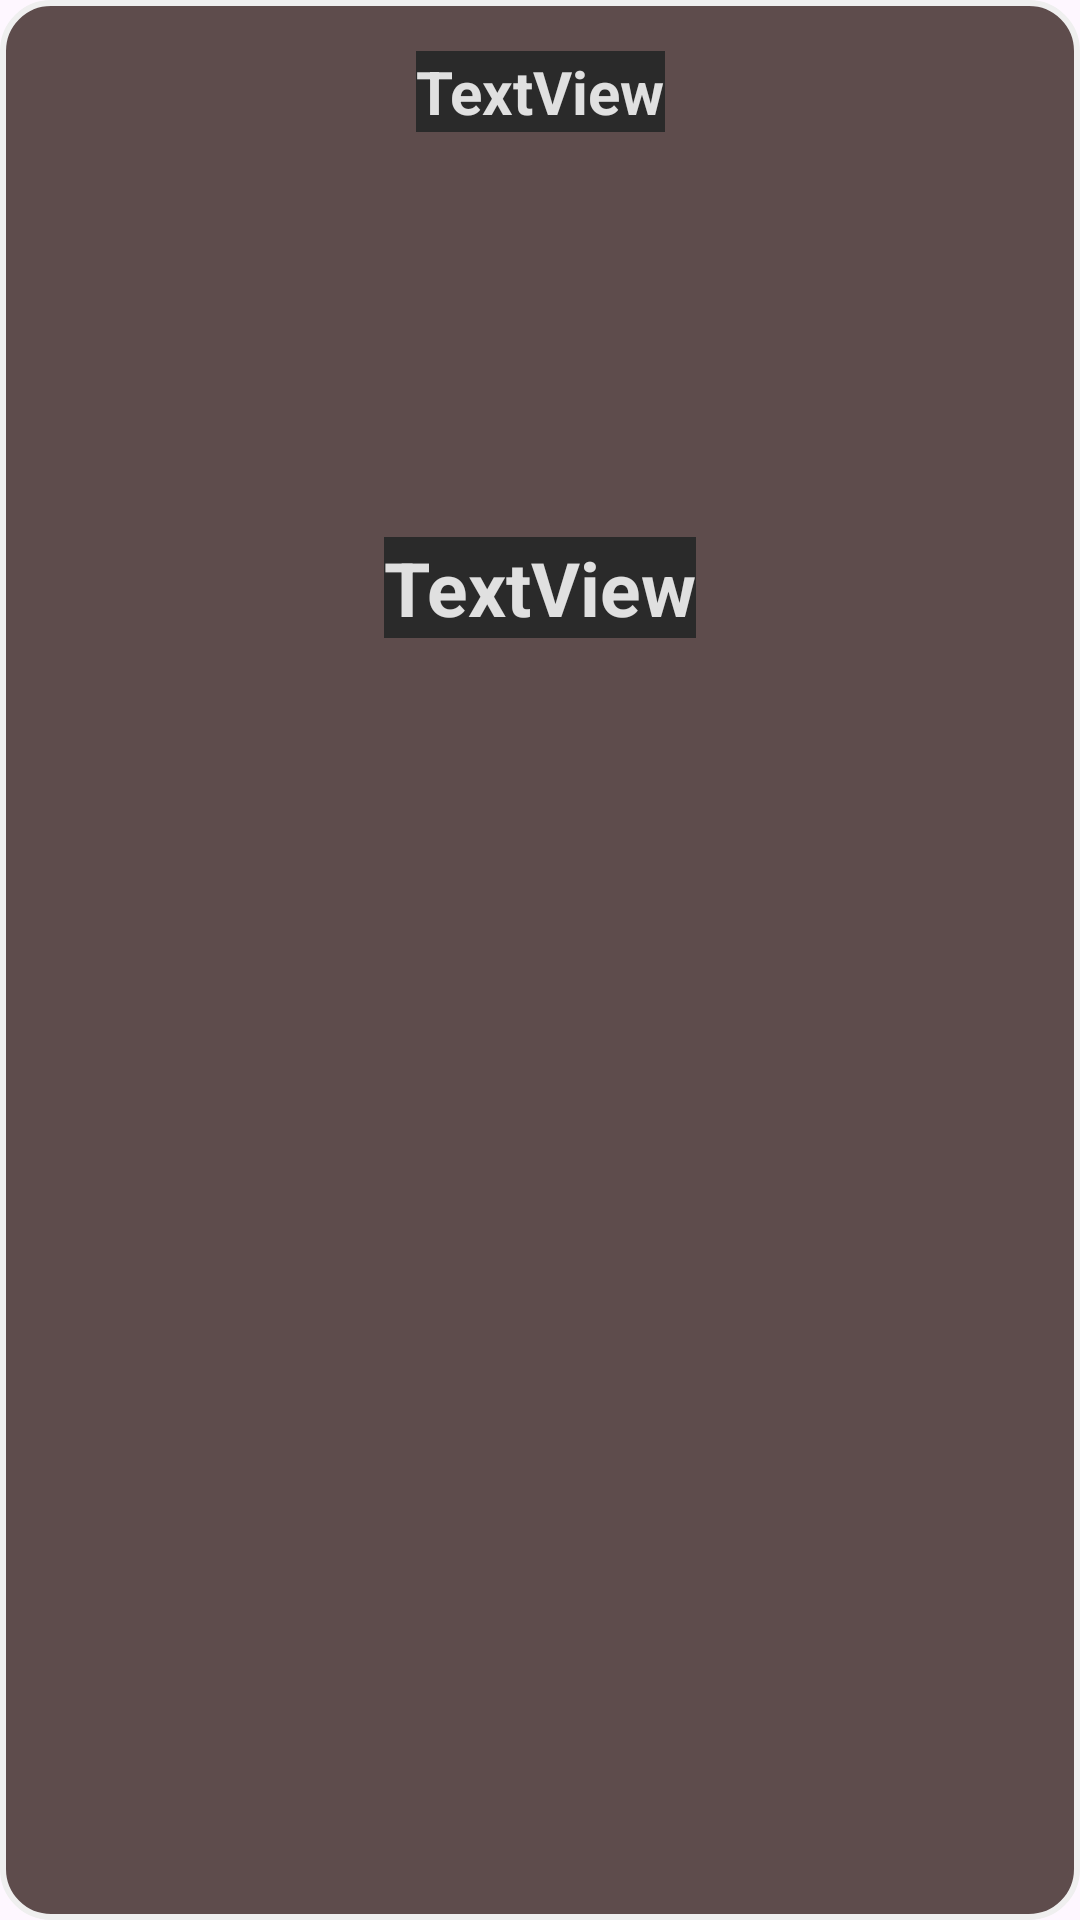

Here is an Android app screen rendered from its layout file. Give the layout XML and the strings, colors and styles it references.
<!-- AndroidManifest.xml: application theme Theme.Ensa_coffee -->
<!-- res/layout/model_coffee.xml -->
<?xml version="1.0" encoding="utf-8"?>
<androidx.constraintlayout.widget.ConstraintLayout xmlns:android="http://schemas.android.com/apk/res/android"
    xmlns:app="http://schemas.android.com/apk/res-auto"
    xmlns:tools="http://schemas.android.com/tools"
    android:layout_width="match_parent"
    android:layout_height="wrap_content"
    android:background="@drawable/coffee_card"
    android:layout_marginStart="45dp"
    android:layout_marginEnd="45dp"
    android:layout_marginBottom="45dp"
>


    <ImageView
        android:id="@+id/imageView"
        android:layout_width="240dp"
        android:layout_height="135dp"
        android:layout_marginStart="10dp"
        android:layout_marginEnd="10dp"
        android:layout_marginBottom="45dp"
        app:layout_constraintTop_toBottomOf="@+id/modelId"
        app:layout_constraintEnd_toEndOf="parent"
        app:layout_constraintStart_toStartOf="parent"


        app:srcCompat="@drawable/ic_launcher_foreground" />

    <TextView
        android:id="@+id/modelId"
        android:layout_width="wrap_content"
        android:layout_height="wrap_content"
        android:layout_marginTop="5dp"
        app:layout_constraintEnd_toEndOf="parent"
        app:layout_constraintStart_toStartOf="parent"
        app:layout_constraintTop_toTopOf="parent"
        android:background="@color/grey"
        android:text="@string/textview"
        android:textStyle="bold"
        android:textColor="@color/white"
        android:textSize="20sp"
        app:layout_constraintTop_toBottomOf="@+id/imageView"
         />

    <TextView
        android:id="@+id/modelName"
        android:layout_width="wrap_content"
        android:layout_height="wrap_content"
        app:layout_constraintEnd_toEndOf="parent"
        app:layout_constraintStart_toStartOf="parent"

        android:background="@color/grey"
        android:text="@string/textview"
        android:textStyle="bold"
        android:textColor="@color/white"
        android:textSize="25sp"
        app:layout_constraintTop_toBottomOf="@+id/imageView"
        />
</androidx.constraintlayout.widget.ConstraintLayout>
<!-- resources referenced by this layout -->
<resources>
  <color name="grey">#2A2A2A</color>
  <color name="white">#E0E0E0</color>
  <!-- drawable coffee_card (drawable) -->
  <?xml version="1.0" encoding="utf-8"?>
  <shape xmlns:android="http://schemas.android.com/apk/res/android">
  
      <solid android:color="@color/brown"/>
      <corners android:radius="16dp"/>
      <padding
          android:left="16dp"
          android:top="12dp"
          android:right="16dp"
          android:bottom="12dp"/>
      <stroke android:width="2dp" android:color="@color/light_white"/>
  </shape>
  <string name="textview">TextView</string>
  <style name="Theme.Ensa_coffee" parent="Base.Theme.Ensa_coffee" />
  <color name="brown">#DD463231</color>
  <color name="light_white">#EFEFEF</color>
  <style name="Base.Theme.Ensa_coffee" parent="Theme.Material3.DayNight.NoActionBar">
          
          
      </style>
</resources>
